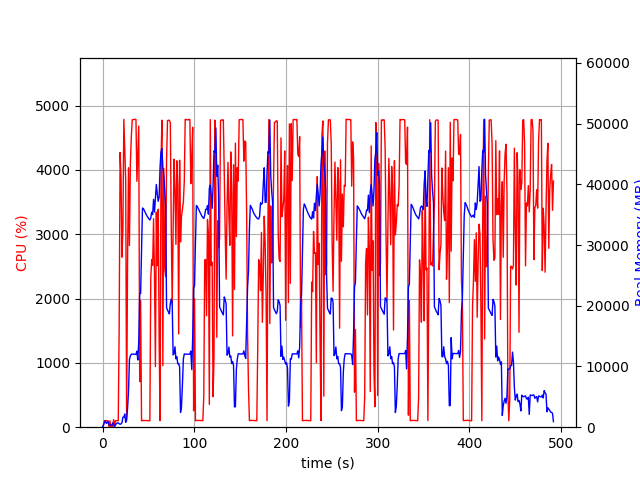

Source data for this figure (header and first rows):
elapsed_time, nproc, cpu, mem_real, mem_virtual
3.743171691894531e-05, 1, 0.0, 7.719, 3185
1.006, 10, 28.8, 409.5, 4009
2.013, 4, 101.3, 768, 2513
3.02, 6, 99.3, 1090, 3515
4.027, 3, 102.2, 638.4, 2102
5.035, 3, 98.2, 734.4, 2214
6.043, 3, 100.3, 881, 2342
7.049, 4, 3.0, 408.9, 1956
8.058, 3, 99.2, 374.8, 1662
9.066, 3, 2.0, 324.4, 1610
10.07, 3, 2.0, 263.8, 1557
11.08, 6, 6.9, 701.4, 2868
12.09, 4, 118.2, 457, 2115
13.1, 1, 20.8, 105.9, 780.8
14.1, 1, 100.2, 361.9, 1901
15.11, 1, 100.2, 611.9, 3187
16.12, 1, 100.3, 695.6, 2675
17.13, 1, 100.3, 695.6, 2675
18.13, 1, 1580, 568, 6657
19.15, 1, 4270, 497.7, 6679
20.17, 1, 3881, 529.9, 6709
21.18, 1, 2642, 759.6, 7265
22.2, 1, 3084, 1658, 7265
23.22, 1, 4784, 1658, 7265
24.24, 1, 4298, 2170, 7265
25.26, 1, 3833, 808.4, 8297
26.26, 1, 99.3, 1426, 9349
27.27, 1, 2567, 3090, 9381
28.31, 1, 4034, 5922, 13783
29.32, 1, 2824, 11144, 25585
30.34, 1, 4094, 11733, 25585
31.35, 1, 4499, 12027, 25585
32.37, 1, 4778, 12020, 25585
33.39, 1, 4781, 12020, 25585
34.41, 1, 4782, 12020, 25585
35.42, 1, 4786, 12020, 25585
36.44, 1, 4783, 12005, 25585
37.45, 1, 3821, 12517, 25585
38.47, 1, 4241, 11065, 25585
39.49, 1, 4680, 14153, 30752
40.51, 1, 707.5, 21977, 41780
41.52, 1, 1968, 22023, 62260
42.53, 1, 99.3, 29151, 62260
43.53, 1, 104.2, 36093, 62260
44.54, 1, 103.3, 35990, 62260
45.55, 1, 104.2, 35682, 62260
46.55, 1, 103.3, 35376, 62260
47.56, 1, 103.2, 35038, 62260
48.57, 1, 102.3, 34749, 62260
49.58, 1, 102.2, 34524, 62260
50.58, 1, 101.3, 34310, 62260
51.59, 1, 100.3, 34116, 62260
52.6, 1, 2332, 34447, 62260
53.61, 1, 2608, 35397, 62260
54.63, 1, 2517, 35007, 62280
55.64, 1, 3242, 37501, 62280
56.65, 1, 2384, 35439, 62280
57.66, 1, 941.3, 37840, 86856
58.67, 1, 3342, 39962, 86856
59.69, 1, 2508, 38383, 86856
... 426 more rows
